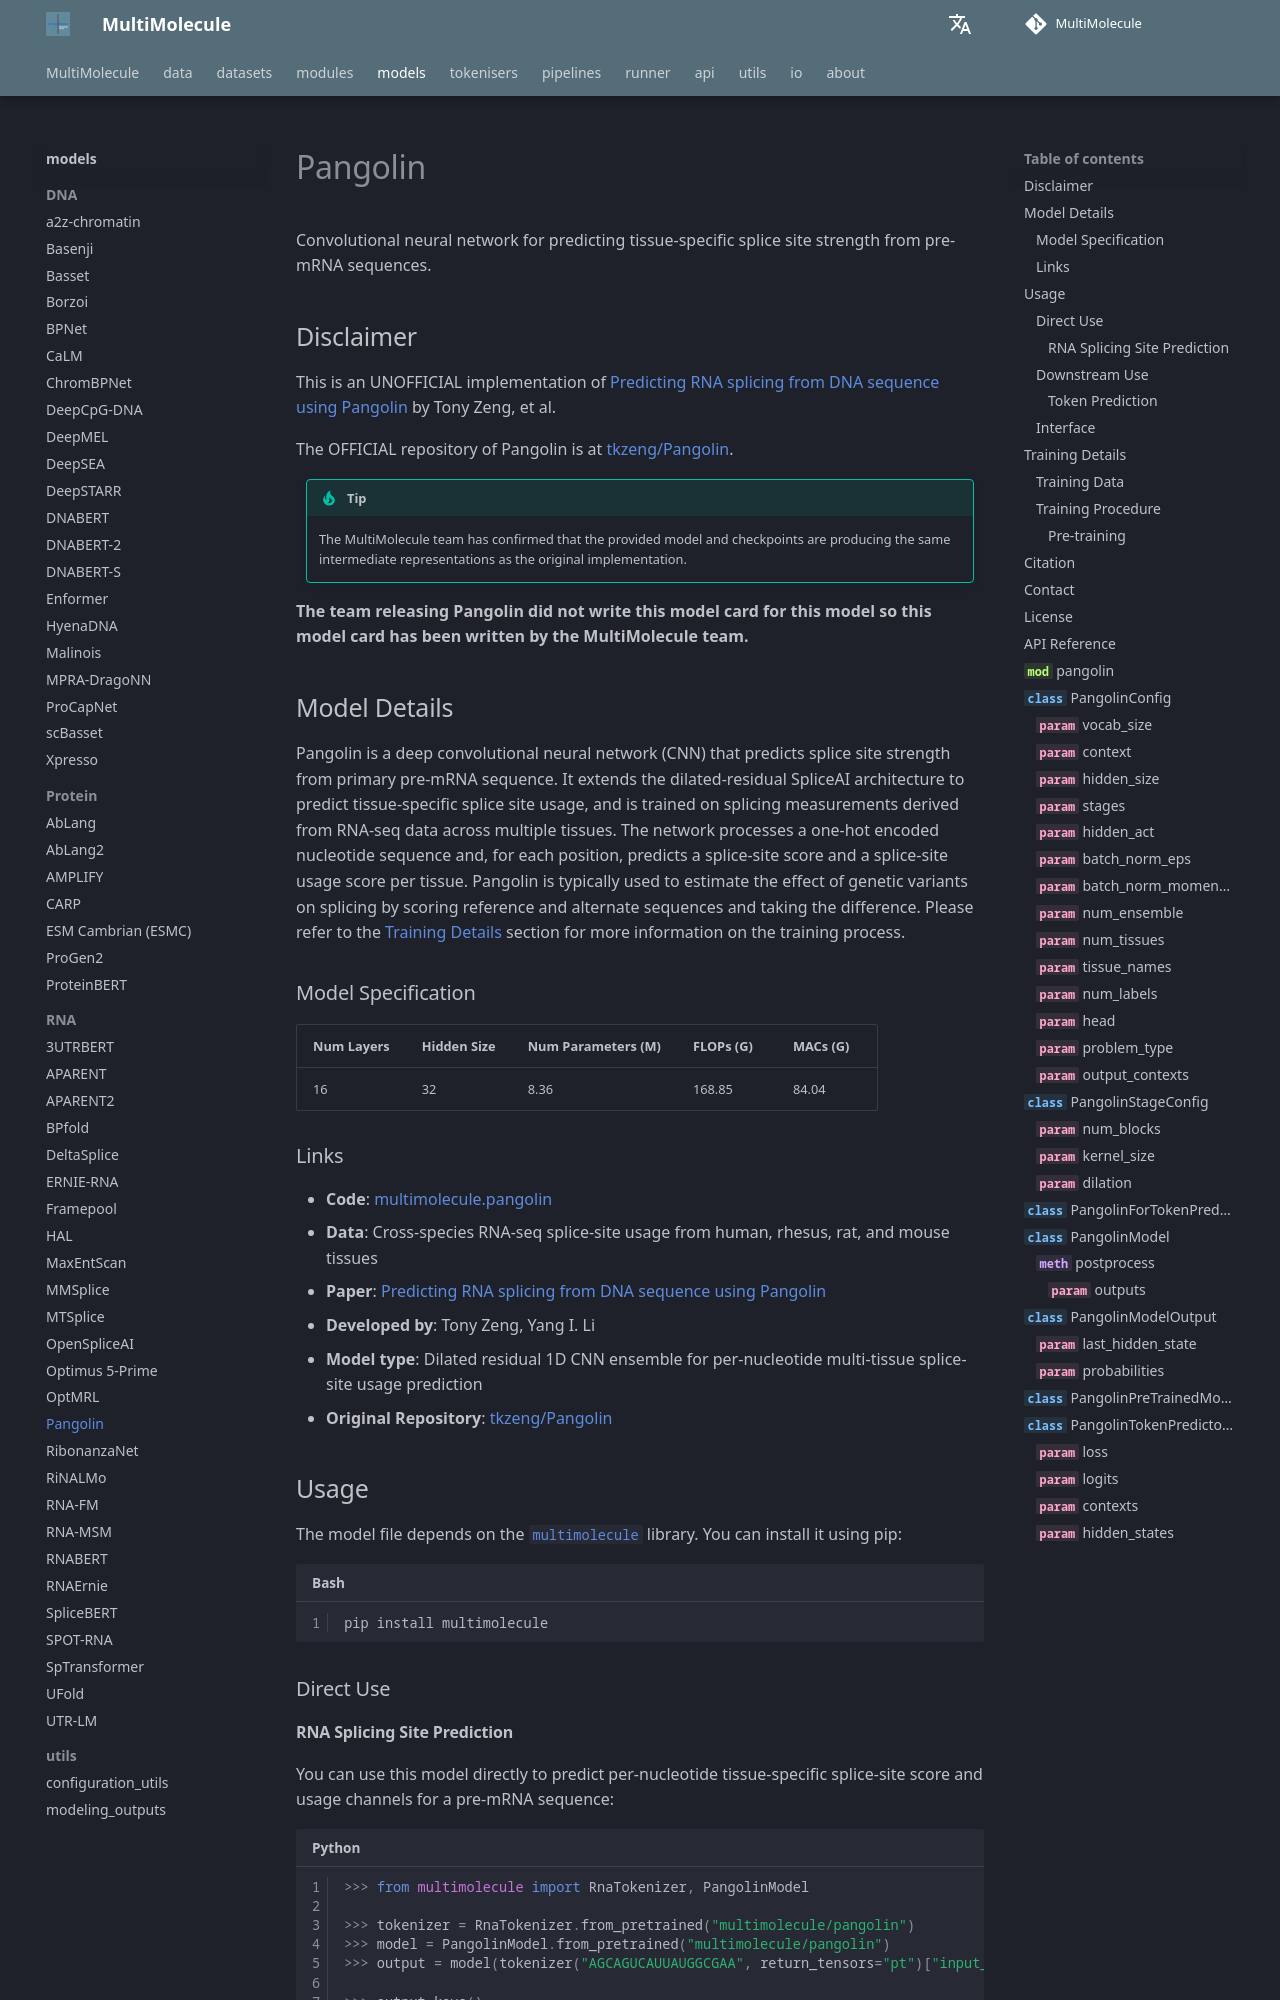

repository: DLS5-Omics/multimolecule · page: models/pangolin/index.html · generator: mkdocs

---
language: rna
tags:
  - Biology
  - RNA
  - Splicing
license: agpl-3.0
datasets:
  - multimolecule/gencode
library_name: multimolecule
pipeline_tag: other
pipeline: splice-site
---

# Pangolin

Convolutional neural network for predicting tissue-specific splice site strength from pre-mRNA sequences.

## Disclaimer

This is an UNOFFICIAL implementation of [Predicting RNA splicing from DNA sequence using Pangolin](https://doi.org/10.1186/s13059-022-02664-4) by Tony Zeng, et al.

The OFFICIAL repository of Pangolin is at [tkzeng/Pangolin](https://github.com/tkzeng/Pangolin).

> [!TIP]
> The MultiMolecule team has confirmed that the provided model and checkpoints are producing the same intermediate representations as the original implementation.

**The team releasing Pangolin did not write this model card for this model so this model card has been written by the MultiMolecule team.**
